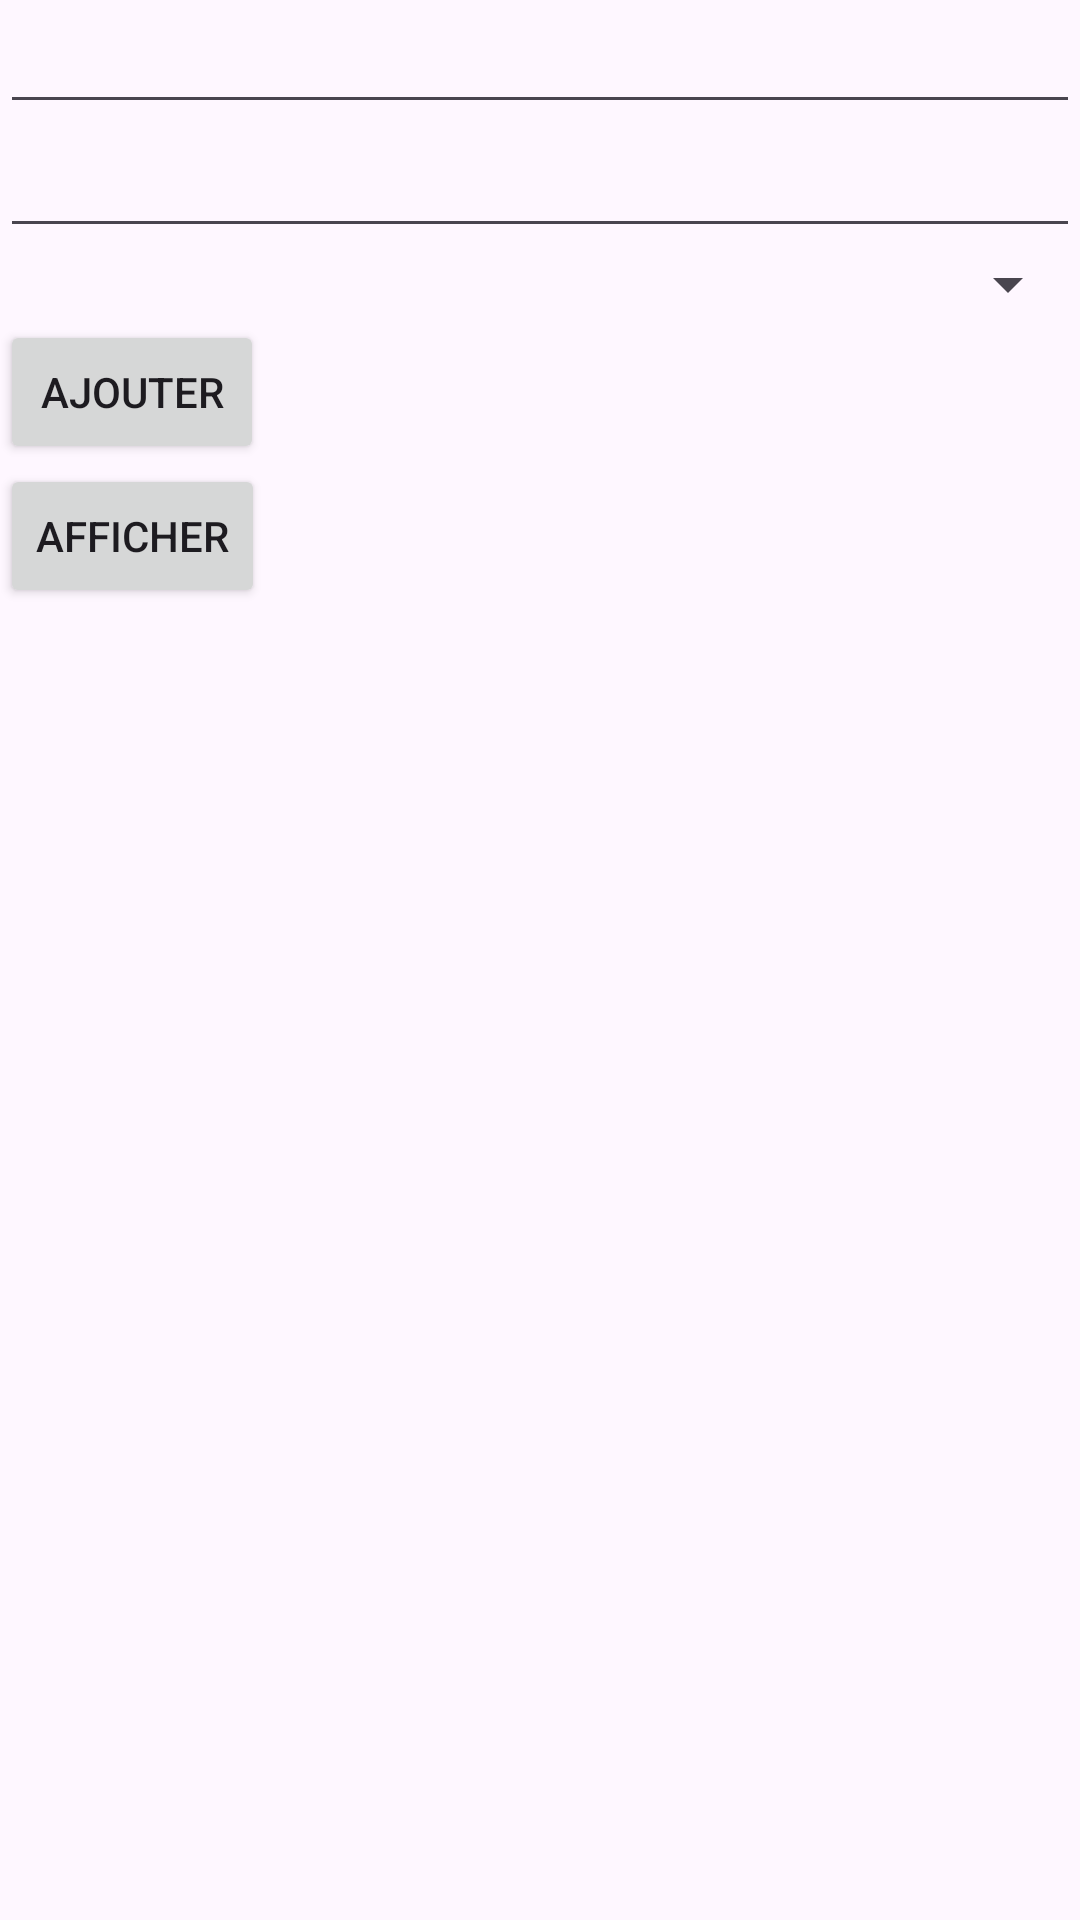

This screen was rendered from an Android layout file. Write that file and the resources it references.
<!-- AndroidManifest.xml: application theme Theme.CC1_ROOM_SQLite -->
<!-- res/layout/activity_main.xml -->
<?xml version="1.0" encoding="utf-8"?>
<LinearLayout
    xmlns:android="http://schemas.android.com/apk/res/android"
    xmlns:tools="http://schemas.android.com/tools"
    android:layout_width="match_parent"
    android:layout_height="match_parent"
    android:orientation="vertical"
    tools:context=".MainActivity">
    <EditText
        android:id="@+id/nameFormation"
        android:layout_width="match_parent"
        android:layout_height="wrap_content"
        android:inputType="text"/>
    <EditText
        android:id="@+id/dureeFormation"
        android:layout_width="match_parent"
        android:layout_height="wrap_content"
        android:inputType="number"/>
    <Spinner
        android:id="@+id/typeFormation"
        android:layout_width="match_parent"
        android:layout_height="wrap_content"/>
    <Button
        android:id="@+id/ajouter"
        android:layout_width="wrap_content"
        android:layout_height="wrap_content"
        android:text="Ajouter"/>
    <Button
        android:id="@+id/afficher"
        android:layout_width="wrap_content"
        android:layout_height="wrap_content"
        android:text="Afficher"/>
    <ListView
        android:id="@+id/listView"
        android:layout_width="match_parent"
        android:layout_height="wrap_content"/>
</LinearLayout>
<!-- resources referenced by this layout -->
<resources>
  <style name="Theme.CC1_ROOM_SQLite" parent="Base.Theme.CC1_ROOM_SQLite" />
  <style name="Base.Theme.CC1_ROOM_SQLite" parent="Theme.Material3.DayNight.NoActionBar">
          
          
      </style>
</resources>
